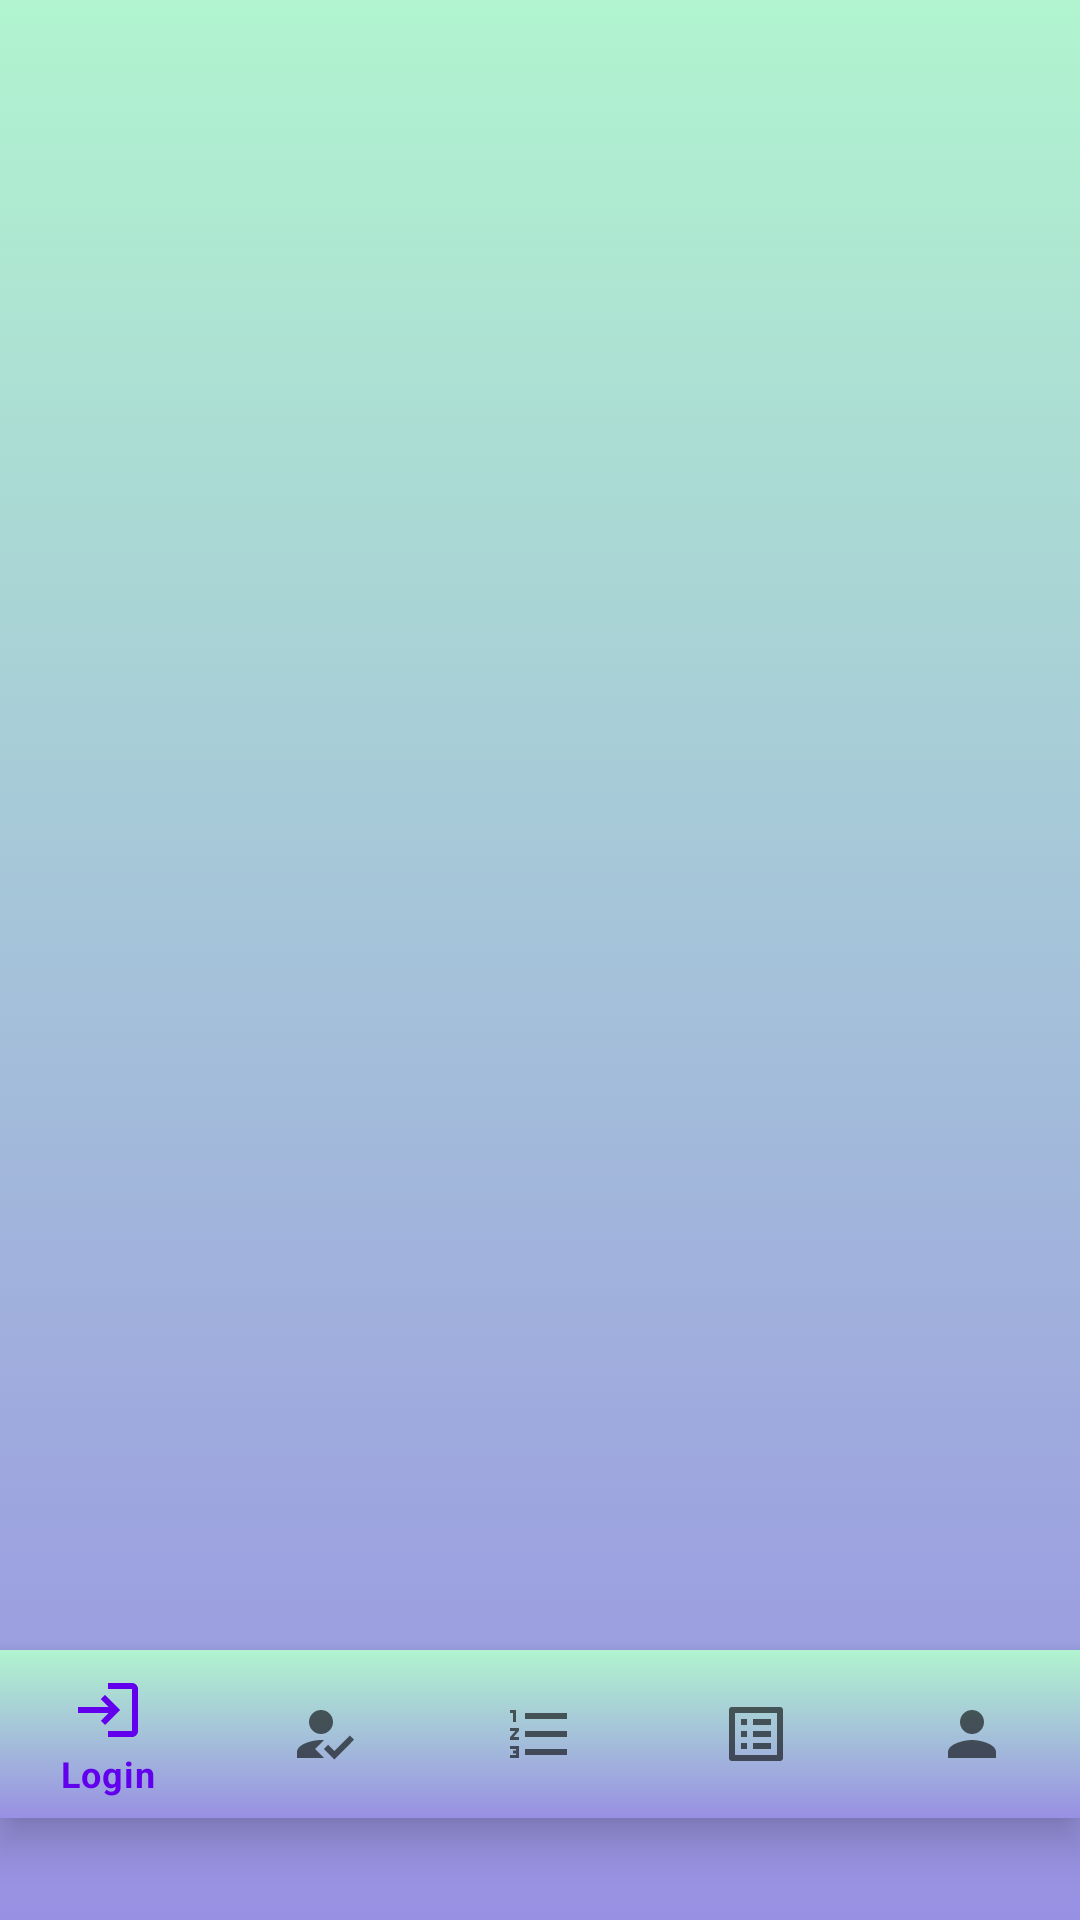

Produce the Android XML layout that renders to this screen, including the resource entries it uses.
<!-- AndroidManifest.xml: application theme Theme.Priya -->
<!-- res/layout/activity_main.xml -->
<?xml version="1.0" encoding="utf-8"?>
<LinearLayout xmlns:android="http://schemas.android.com/apk/res/android"
    xmlns:app="http://schemas.android.com/apk/res-auto"
    xmlns:tools="http://schemas.android.com/tools"
    android:layout_width="match_parent"
    android:layout_height="match_parent"
    android:orientation="vertical"
    tools:context=".activity.MainActivity"
    android:background="@drawable/spashback">

    <LinearLayout
        android:id="@+id/Linear"
        android:layout_width="match_parent"
        android:layout_height="550dp"
        android:orientation="horizontal">
    </LinearLayout>
<com.google.android.material.bottomnavigation.BottomNavigationView
    android:layout_width="match_parent"
    android:layout_height="wrap_content"
    android:id="@+id/bottom"
    app:menu="@menu/menu1"
    android:background="@drawable/spashback"/>



























































































































































</LinearLayout>
<!-- resources referenced by this layout -->
<resources>
  <!-- drawable edt (drawable-v24) -->
  <?xml version="1.0" encoding="utf-8"?>
  <shape xmlns:android="http://schemas.android.com/apk/res/android">
      <stroke android:color="@color/material_on_surface_stroke" android:width="2dp"/>
      <corners android:radius="10dp"/>
  </shape>
  <!-- drawable ic_baseline_lock_24 (drawable-v24) -->
  <vector android:height="24dp" android:tint="#25328A"
      android:viewportHeight="24" android:viewportWidth="24"
      android:width="24dp" xmlns:android="http://schemas.android.com/apk/res/android">
      <path android:fillColor="@android:color/white" android:pathData="M18,8h-1L17,6c0,-2.76 -2.24,-5 -5,-5S7,3.24 7,6v2L6,8c-1.1,0 -2,0.9 -2,2v10c0,1.1 0.9,2 2,2h12c1.1,0 2,-0.9 2,-2L20,10c0,-1.1 -0.9,-2 -2,-2zM12,17c-1.1,0 -2,-0.9 -2,-2s0.9,-2 2,-2 2,0.9 2,2 -0.9,2 -2,2zM15.1,8L8.9,8L8.9,6c0,-1.71 1.39,-3.1 3.1,-3.1 1.71,0 3.1,1.39 3.1,3.1v2z"/>
  </vector>
  <!-- drawable spashback (drawable) -->
  <?xml version="1.0" encoding="utf-8"?>
  <selector xmlns:android="http://schemas.android.com/apk/res/android">
  <item>
      <shape>
          <gradient android:angle="90"
              android:startColor="#9890e3"
              android:endColor="#b1f4cf"
              android:type="linear"/>
      </shape>
  </item>
  </selector>
  <style name="Theme.Priya" parent="Theme.MaterialComponents.DayNight.DarkActionBar">
          
          <item name="colorPrimary">@color/purple_500</item>
          <item name="colorPrimaryVariant">@color/purple_500</item>
          <item name="colorOnPrimary">@color/white</item>
          
          <item name="colorSecondary">@color/teal_200</item>
          <item name="colorSecondaryVariant">@color/teal_700</item>
          <item name="colorOnSecondary">@color/black</item>
          
          <item name="android:statusBarColor" tools:targetApi="l">?attr/colorPrimaryVariant</item>
          
      </style>
  <color name="purple_500">#FF6200EE</color>
  <color name="white">#FFFFFFFF</color>
  <color name="teal_200">#FF03DAC5</color>
  <color name="teal_700">#FF018786</color>
  <color name="black">#FF000000</color>
</resources>
